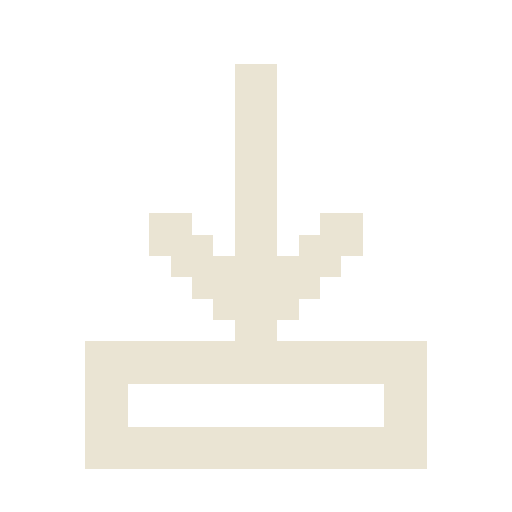
t = 0.00 s
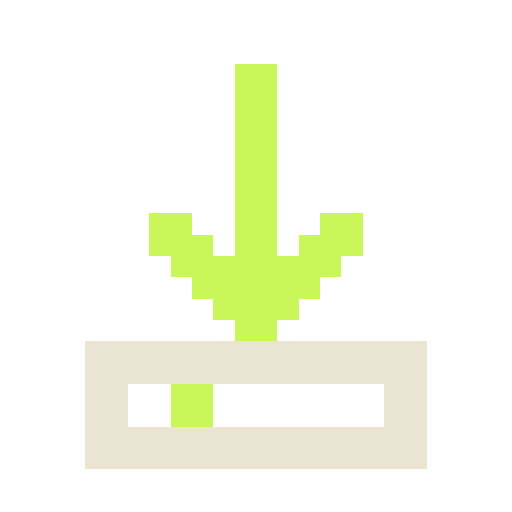
t = 0.25 s
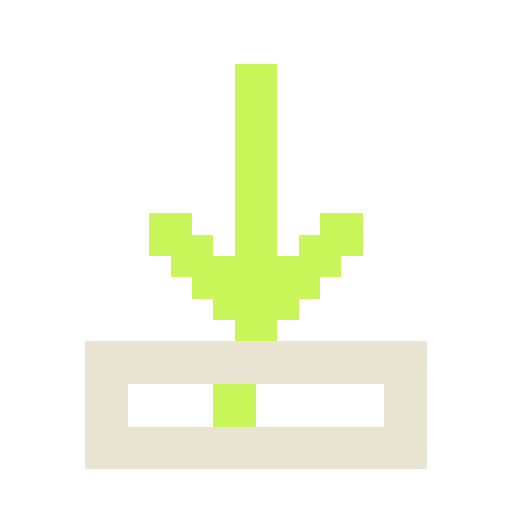
t = 0.55 s
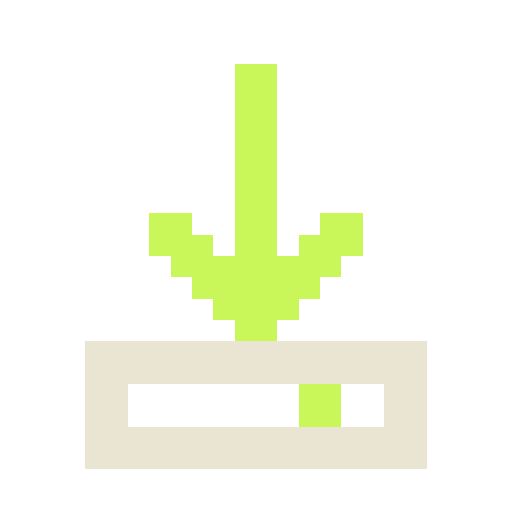
t = 0.80 s
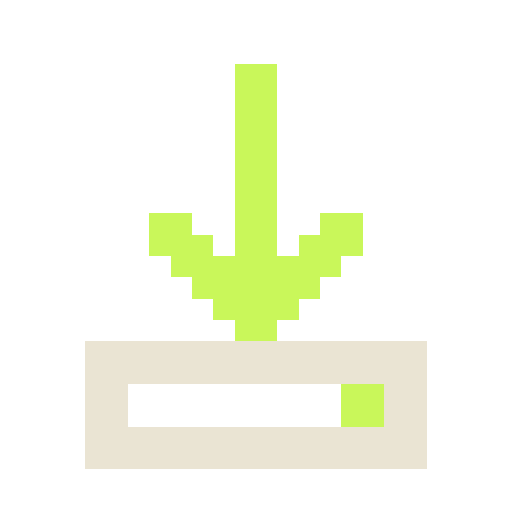
t = 1.05 s
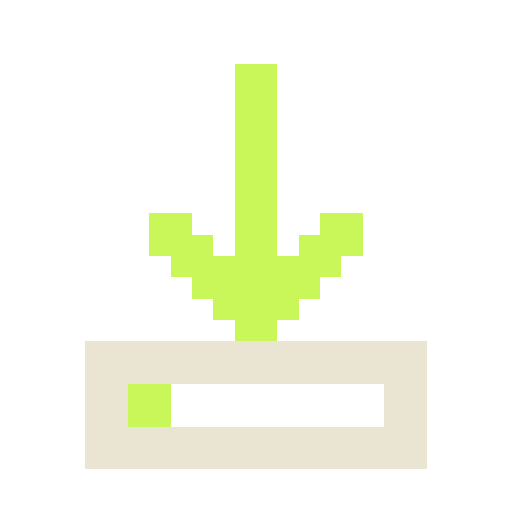
t = 1.35 s

The animated SVG that drew these frames (rendered in a browser with its animation timeline set to each time). Animation: 8 CSS @keyframes rules; one cycle of 1.60 s, repeats indefinitely.

<svg xmlns="http://www.w3.org/2000/svg" viewBox="0 0 24 24" width="24" height="24" color="#EAE4D3" shape-rendering="crispEdges" role="img" aria-labelledby="icon-title"><title id="icon-title">ACQUIRE · adquisición</title><style>.frame{visibility:hidden;animation-duration:1600ms;animation-timing-function:steps(1,end);animation-iteration-count:infinite}.frame-0{visibility:visible}@keyframes sense-frame-0{0%,12.499%{visibility:visible}12.500%,100%{visibility:hidden}}
@keyframes sense-frame-1{0%,12.499%{visibility:hidden}12.5%,24.999%{visibility:visible}25.000%,100%{visibility:hidden}}
@keyframes sense-frame-2{0%,24.999%{visibility:hidden}25%,37.499%{visibility:visible}37.500%,100%{visibility:hidden}}
@keyframes sense-frame-3{0%,37.499%{visibility:hidden}37.5%,49.999%{visibility:visible}50.000%,100%{visibility:hidden}}
@keyframes sense-frame-4{0%,49.999%{visibility:hidden}50%,62.499%{visibility:visible}62.500%,100%{visibility:hidden}}
@keyframes sense-frame-5{0%,62.499%{visibility:hidden}62.5%,74.999%{visibility:visible}75.000%,100%{visibility:hidden}}
@keyframes sense-frame-6{0%,74.999%{visibility:hidden}75%,87.499%{visibility:visible}87.500%,100%{visibility:hidden}}
@keyframes sense-frame-7{0%,87.499%{visibility:hidden}87.5%,99.999%{visibility:visible}100%{visibility:hidden}}.frame-0{animation-name:sense-frame-0}.frame-1{animation-name:sense-frame-1}.frame-2{animation-name:sense-frame-2}.frame-3{animation-name:sense-frame-3}.frame-4{animation-name:sense-frame-4}.frame-5{animation-name:sense-frame-5}.frame-6{animation-name:sense-frame-6}.frame-7{animation-name:sense-frame-7}@media(prefers-reduced-motion:reduce){.frame{animation:none!important;visibility:hidden!important}.frame-0{visibility:visible!important}}</style><g class="frame frame-0"><rect x="11" y="3" width="2" height="1" fill="currentColor"/><rect x="11" y="4" width="2" height="1" fill="currentColor"/><rect x="11" y="5" width="2" height="1" fill="currentColor"/><rect x="11" y="6" width="2" height="1" fill="currentColor"/><rect x="11" y="7" width="2" height="1" fill="currentColor"/><rect x="11" y="8" width="2" height="1" fill="currentColor"/><rect x="11" y="9" width="2" height="1" fill="currentColor"/><rect x="7" y="10" width="2" height="1" fill="currentColor"/><rect x="11" y="10" width="2" height="1" fill="currentColor"/><rect x="15" y="10" width="2" height="1" fill="currentColor"/><rect x="7" y="11" width="3" height="1" fill="currentColor"/><rect x="11" y="11" width="2" height="1" fill="currentColor"/><rect x="14" y="11" width="3" height="1" fill="currentColor"/><rect x="8" y="12" width="8" height="1" fill="currentColor"/><rect x="9" y="13" width="6" height="1" fill="currentColor"/><rect x="10" y="14" width="4" height="1" fill="currentColor"/><rect x="11" y="15" width="2" height="1" fill="currentColor"/><rect x="4" y="16" width="16" height="1" fill="currentColor"/><rect x="4" y="17" width="16" height="1" fill="currentColor"/><rect x="4" y="18" width="2" height="1" fill="currentColor"/><rect x="18" y="18" width="2" height="1" fill="currentColor"/><rect x="4" y="19" width="2" height="1" fill="currentColor"/><rect x="18" y="19" width="2" height="1" fill="currentColor"/><rect x="4" y="20" width="16" height="1" fill="currentColor"/><rect x="4" y="21" width="16" height="1" fill="currentColor"/></g><g class="frame frame-1"><rect x="11" y="3" width="2" height="1" fill="#C9F75A" class="sense-accent"/><rect x="11" y="4" width="2" height="1" fill="#C9F75A" class="sense-accent"/><rect x="11" y="5" width="2" height="1" fill="#C9F75A" class="sense-accent"/><rect x="11" y="6" width="2" height="1" fill="#C9F75A" class="sense-accent"/><rect x="11" y="7" width="2" height="1" fill="#C9F75A" class="sense-accent"/><rect x="11" y="8" width="2" height="1" fill="#C9F75A" class="sense-accent"/><rect x="11" y="9" width="2" height="1" fill="#C9F75A" class="sense-accent"/><rect x="7" y="10" width="2" height="1" fill="#C9F75A" class="sense-accent"/><rect x="11" y="10" width="2" height="1" fill="#C9F75A" class="sense-accent"/><rect x="15" y="10" width="2" height="1" fill="#C9F75A" class="sense-accent"/><rect x="7" y="11" width="3" height="1" fill="#C9F75A" class="sense-accent"/><rect x="11" y="11" width="2" height="1" fill="#C9F75A" class="sense-accent"/><rect x="14" y="11" width="3" height="1" fill="#C9F75A" class="sense-accent"/><rect x="8" y="12" width="8" height="1" fill="#C9F75A" class="sense-accent"/><rect x="9" y="13" width="6" height="1" fill="#C9F75A" class="sense-accent"/><rect x="10" y="14" width="4" height="1" fill="#C9F75A" class="sense-accent"/><rect x="11" y="15" width="2" height="1" fill="#C9F75A" class="sense-accent"/><rect x="4" y="16" width="16" height="1" fill="currentColor"/><rect x="4" y="17" width="16" height="1" fill="currentColor"/><rect x="4" y="18" width="2" height="1" fill="currentColor"/><rect x="8" y="18" width="2" height="1" fill="#C9F75A" class="sense-accent"/><rect x="18" y="18" width="2" height="1" fill="currentColor"/><rect x="4" y="19" width="2" height="1" fill="currentColor"/><rect x="8" y="19" width="2" height="1" fill="#C9F75A" class="sense-accent"/><rect x="18" y="19" width="2" height="1" fill="currentColor"/><rect x="4" y="20" width="16" height="1" fill="currentColor"/><rect x="4" y="21" width="16" height="1" fill="currentColor"/></g><g class="frame frame-2"><rect x="11" y="3" width="2" height="1" fill="#C9F75A" class="sense-accent"/><rect x="11" y="4" width="2" height="1" fill="#C9F75A" class="sense-accent"/><rect x="11" y="5" width="2" height="1" fill="#C9F75A" class="sense-accent"/><rect x="11" y="6" width="2" height="1" fill="#C9F75A" class="sense-accent"/><rect x="11" y="7" width="2" height="1" fill="#C9F75A" class="sense-accent"/><rect x="11" y="8" width="2" height="1" fill="#C9F75A" class="sense-accent"/><rect x="11" y="9" width="2" height="1" fill="#C9F75A" class="sense-accent"/><rect x="7" y="10" width="2" height="1" fill="#C9F75A" class="sense-accent"/><rect x="11" y="10" width="2" height="1" fill="#C9F75A" class="sense-accent"/><rect x="15" y="10" width="2" height="1" fill="#C9F75A" class="sense-accent"/><rect x="7" y="11" width="3" height="1" fill="#C9F75A" class="sense-accent"/><rect x="11" y="11" width="2" height="1" fill="#C9F75A" class="sense-accent"/><rect x="14" y="11" width="3" height="1" fill="#C9F75A" class="sense-accent"/><rect x="8" y="12" width="8" height="1" fill="#C9F75A" class="sense-accent"/><rect x="9" y="13" width="6" height="1" fill="#C9F75A" class="sense-accent"/><rect x="10" y="14" width="4" height="1" fill="#C9F75A" class="sense-accent"/><rect x="11" y="15" width="2" height="1" fill="#C9F75A" class="sense-accent"/><rect x="4" y="16" width="16" height="1" fill="currentColor"/><rect x="4" y="17" width="16" height="1" fill="currentColor"/><rect x="4" y="18" width="2" height="1" fill="currentColor"/><rect x="10" y="18" width="2" height="1" fill="#C9F75A" class="sense-accent"/><rect x="18" y="18" width="2" height="1" fill="currentColor"/><rect x="4" y="19" width="2" height="1" fill="currentColor"/><rect x="10" y="19" width="2" height="1" fill="#C9F75A" class="sense-accent"/><rect x="18" y="19" width="2" height="1" fill="currentColor"/><rect x="4" y="20" width="16" height="1" fill="currentColor"/><rect x="4" y="21" width="16" height="1" fill="currentColor"/></g><g class="frame frame-3"><rect x="11" y="3" width="2" height="1" fill="#C9F75A" class="sense-accent"/><rect x="11" y="4" width="2" height="1" fill="#C9F75A" class="sense-accent"/><rect x="11" y="5" width="2" height="1" fill="#C9F75A" class="sense-accent"/><rect x="11" y="6" width="2" height="1" fill="#C9F75A" class="sense-accent"/><rect x="11" y="7" width="2" height="1" fill="#C9F75A" class="sense-accent"/><rect x="11" y="8" width="2" height="1" fill="#C9F75A" class="sense-accent"/><rect x="11" y="9" width="2" height="1" fill="#C9F75A" class="sense-accent"/><rect x="7" y="10" width="2" height="1" fill="#C9F75A" class="sense-accent"/><rect x="11" y="10" width="2" height="1" fill="#C9F75A" class="sense-accent"/><rect x="15" y="10" width="2" height="1" fill="#C9F75A" class="sense-accent"/><rect x="7" y="11" width="3" height="1" fill="#C9F75A" class="sense-accent"/><rect x="11" y="11" width="2" height="1" fill="#C9F75A" class="sense-accent"/><rect x="14" y="11" width="3" height="1" fill="#C9F75A" class="sense-accent"/><rect x="8" y="12" width="8" height="1" fill="#C9F75A" class="sense-accent"/><rect x="9" y="13" width="6" height="1" fill="#C9F75A" class="sense-accent"/><rect x="10" y="14" width="4" height="1" fill="#C9F75A" class="sense-accent"/><rect x="11" y="15" width="2" height="1" fill="#C9F75A" class="sense-accent"/><rect x="4" y="16" width="16" height="1" fill="currentColor"/><rect x="4" y="17" width="16" height="1" fill="currentColor"/><rect x="4" y="18" width="2" height="1" fill="currentColor"/><rect x="12" y="18" width="2" height="1" fill="#C9F75A" class="sense-accent"/><rect x="18" y="18" width="2" height="1" fill="currentColor"/><rect x="4" y="19" width="2" height="1" fill="currentColor"/><rect x="12" y="19" width="2" height="1" fill="#C9F75A" class="sense-accent"/><rect x="18" y="19" width="2" height="1" fill="currentColor"/><rect x="4" y="20" width="16" height="1" fill="currentColor"/><rect x="4" y="21" width="16" height="1" fill="currentColor"/></g><g class="frame frame-4"><rect x="11" y="3" width="2" height="1" fill="#C9F75A" class="sense-accent"/><rect x="11" y="4" width="2" height="1" fill="#C9F75A" class="sense-accent"/><rect x="11" y="5" width="2" height="1" fill="#C9F75A" class="sense-accent"/><rect x="11" y="6" width="2" height="1" fill="#C9F75A" class="sense-accent"/><rect x="11" y="7" width="2" height="1" fill="#C9F75A" class="sense-accent"/><rect x="11" y="8" width="2" height="1" fill="#C9F75A" class="sense-accent"/><rect x="11" y="9" width="2" height="1" fill="#C9F75A" class="sense-accent"/><rect x="7" y="10" width="2" height="1" fill="#C9F75A" class="sense-accent"/><rect x="11" y="10" width="2" height="1" fill="#C9F75A" class="sense-accent"/><rect x="15" y="10" width="2" height="1" fill="#C9F75A" class="sense-accent"/><rect x="7" y="11" width="3" height="1" fill="#C9F75A" class="sense-accent"/><rect x="11" y="11" width="2" height="1" fill="#C9F75A" class="sense-accent"/><rect x="14" y="11" width="3" height="1" fill="#C9F75A" class="sense-accent"/><rect x="8" y="12" width="8" height="1" fill="#C9F75A" class="sense-accent"/><rect x="9" y="13" width="6" height="1" fill="#C9F75A" class="sense-accent"/><rect x="10" y="14" width="4" height="1" fill="#C9F75A" class="sense-accent"/><rect x="11" y="15" width="2" height="1" fill="#C9F75A" class="sense-accent"/><rect x="4" y="16" width="16" height="1" fill="currentColor"/><rect x="4" y="17" width="16" height="1" fill="currentColor"/><rect x="4" y="18" width="2" height="1" fill="currentColor"/><rect x="14" y="18" width="2" height="1" fill="#C9F75A" class="sense-accent"/><rect x="18" y="18" width="2" height="1" fill="currentColor"/><rect x="4" y="19" width="2" height="1" fill="currentColor"/><rect x="14" y="19" width="2" height="1" fill="#C9F75A" class="sense-accent"/><rect x="18" y="19" width="2" height="1" fill="currentColor"/><rect x="4" y="20" width="16" height="1" fill="currentColor"/><rect x="4" y="21" width="16" height="1" fill="currentColor"/></g><g class="frame frame-5"><rect x="11" y="3" width="2" height="1" fill="#C9F75A" class="sense-accent"/><rect x="11" y="4" width="2" height="1" fill="#C9F75A" class="sense-accent"/><rect x="11" y="5" width="2" height="1" fill="#C9F75A" class="sense-accent"/><rect x="11" y="6" width="2" height="1" fill="#C9F75A" class="sense-accent"/><rect x="11" y="7" width="2" height="1" fill="#C9F75A" class="sense-accent"/><rect x="11" y="8" width="2" height="1" fill="#C9F75A" class="sense-accent"/><rect x="11" y="9" width="2" height="1" fill="#C9F75A" class="sense-accent"/><rect x="7" y="10" width="2" height="1" fill="#C9F75A" class="sense-accent"/><rect x="11" y="10" width="2" height="1" fill="#C9F75A" class="sense-accent"/><rect x="15" y="10" width="2" height="1" fill="#C9F75A" class="sense-accent"/><rect x="7" y="11" width="3" height="1" fill="#C9F75A" class="sense-accent"/><rect x="11" y="11" width="2" height="1" fill="#C9F75A" class="sense-accent"/><rect x="14" y="11" width="3" height="1" fill="#C9F75A" class="sense-accent"/><rect x="8" y="12" width="8" height="1" fill="#C9F75A" class="sense-accent"/><rect x="9" y="13" width="6" height="1" fill="#C9F75A" class="sense-accent"/><rect x="10" y="14" width="4" height="1" fill="#C9F75A" class="sense-accent"/><rect x="11" y="15" width="2" height="1" fill="#C9F75A" class="sense-accent"/><rect x="4" y="16" width="16" height="1" fill="currentColor"/><rect x="4" y="17" width="16" height="1" fill="currentColor"/><rect x="4" y="18" width="2" height="1" fill="currentColor"/><rect x="16" y="18" width="2" height="1" fill="#C9F75A" class="sense-accent"/><rect x="18" y="18" width="2" height="1" fill="currentColor"/><rect x="4" y="19" width="2" height="1" fill="currentColor"/><rect x="16" y="19" width="2" height="1" fill="#C9F75A" class="sense-accent"/><rect x="18" y="19" width="2" height="1" fill="currentColor"/><rect x="4" y="20" width="16" height="1" fill="currentColor"/><rect x="4" y="21" width="16" height="1" fill="currentColor"/></g><g class="frame frame-6"><rect x="11" y="3" width="2" height="1" fill="#C9F75A" class="sense-accent"/><rect x="11" y="4" width="2" height="1" fill="#C9F75A" class="sense-accent"/><rect x="11" y="5" width="2" height="1" fill="#C9F75A" class="sense-accent"/><rect x="11" y="6" width="2" height="1" fill="#C9F75A" class="sense-accent"/><rect x="11" y="7" width="2" height="1" fill="#C9F75A" class="sense-accent"/><rect x="11" y="8" width="2" height="1" fill="#C9F75A" class="sense-accent"/><rect x="11" y="9" width="2" height="1" fill="#C9F75A" class="sense-accent"/><rect x="7" y="10" width="2" height="1" fill="#C9F75A" class="sense-accent"/><rect x="11" y="10" width="2" height="1" fill="#C9F75A" class="sense-accent"/><rect x="15" y="10" width="2" height="1" fill="#C9F75A" class="sense-accent"/><rect x="7" y="11" width="3" height="1" fill="#C9F75A" class="sense-accent"/><rect x="11" y="11" width="2" height="1" fill="#C9F75A" class="sense-accent"/><rect x="14" y="11" width="3" height="1" fill="#C9F75A" class="sense-accent"/><rect x="8" y="12" width="8" height="1" fill="#C9F75A" class="sense-accent"/><rect x="9" y="13" width="6" height="1" fill="#C9F75A" class="sense-accent"/><rect x="10" y="14" width="4" height="1" fill="#C9F75A" class="sense-accent"/><rect x="11" y="15" width="2" height="1" fill="#C9F75A" class="sense-accent"/><rect x="4" y="16" width="16" height="1" fill="currentColor"/><rect x="4" y="17" width="16" height="1" fill="currentColor"/><rect x="4" y="18" width="2" height="1" fill="currentColor"/><rect x="6" y="18" width="2" height="1" fill="#C9F75A" class="sense-accent"/><rect x="18" y="18" width="2" height="1" fill="currentColor"/><rect x="4" y="19" width="2" height="1" fill="currentColor"/><rect x="6" y="19" width="2" height="1" fill="#C9F75A" class="sense-accent"/><rect x="18" y="19" width="2" height="1" fill="currentColor"/><rect x="4" y="20" width="16" height="1" fill="currentColor"/><rect x="4" y="21" width="16" height="1" fill="currentColor"/></g><g class="frame frame-7"><rect x="11" y="3" width="2" height="1" fill="#C9F75A" class="sense-accent"/><rect x="11" y="4" width="2" height="1" fill="#C9F75A" class="sense-accent"/><rect x="11" y="5" width="2" height="1" fill="#C9F75A" class="sense-accent"/><rect x="11" y="6" width="2" height="1" fill="#C9F75A" class="sense-accent"/><rect x="11" y="7" width="2" height="1" fill="#C9F75A" class="sense-accent"/><rect x="11" y="8" width="2" height="1" fill="#C9F75A" class="sense-accent"/><rect x="11" y="9" width="2" height="1" fill="#C9F75A" class="sense-accent"/><rect x="7" y="10" width="2" height="1" fill="#C9F75A" class="sense-accent"/><rect x="11" y="10" width="2" height="1" fill="#C9F75A" class="sense-accent"/><rect x="15" y="10" width="2" height="1" fill="#C9F75A" class="sense-accent"/><rect x="7" y="11" width="3" height="1" fill="#C9F75A" class="sense-accent"/><rect x="11" y="11" width="2" height="1" fill="#C9F75A" class="sense-accent"/><rect x="14" y="11" width="3" height="1" fill="#C9F75A" class="sense-accent"/><rect x="8" y="12" width="8" height="1" fill="#C9F75A" class="sense-accent"/><rect x="9" y="13" width="6" height="1" fill="#C9F75A" class="sense-accent"/><rect x="10" y="14" width="4" height="1" fill="#C9F75A" class="sense-accent"/><rect x="11" y="15" width="2" height="1" fill="#C9F75A" class="sense-accent"/><rect x="4" y="16" width="16" height="1" fill="currentColor"/><rect x="4" y="17" width="16" height="1" fill="currentColor"/><rect x="4" y="18" width="2" height="1" fill="currentColor"/><rect x="8" y="18" width="2" height="1" fill="#C9F75A" class="sense-accent"/><rect x="18" y="18" width="2" height="1" fill="currentColor"/><rect x="4" y="19" width="2" height="1" fill="currentColor"/><rect x="8" y="19" width="2" height="1" fill="#C9F75A" class="sense-accent"/><rect x="18" y="19" width="2" height="1" fill="currentColor"/><rect x="4" y="20" width="16" height="1" fill="currentColor"/><rect x="4" y="21" width="16" height="1" fill="currentColor"/></g></svg>
